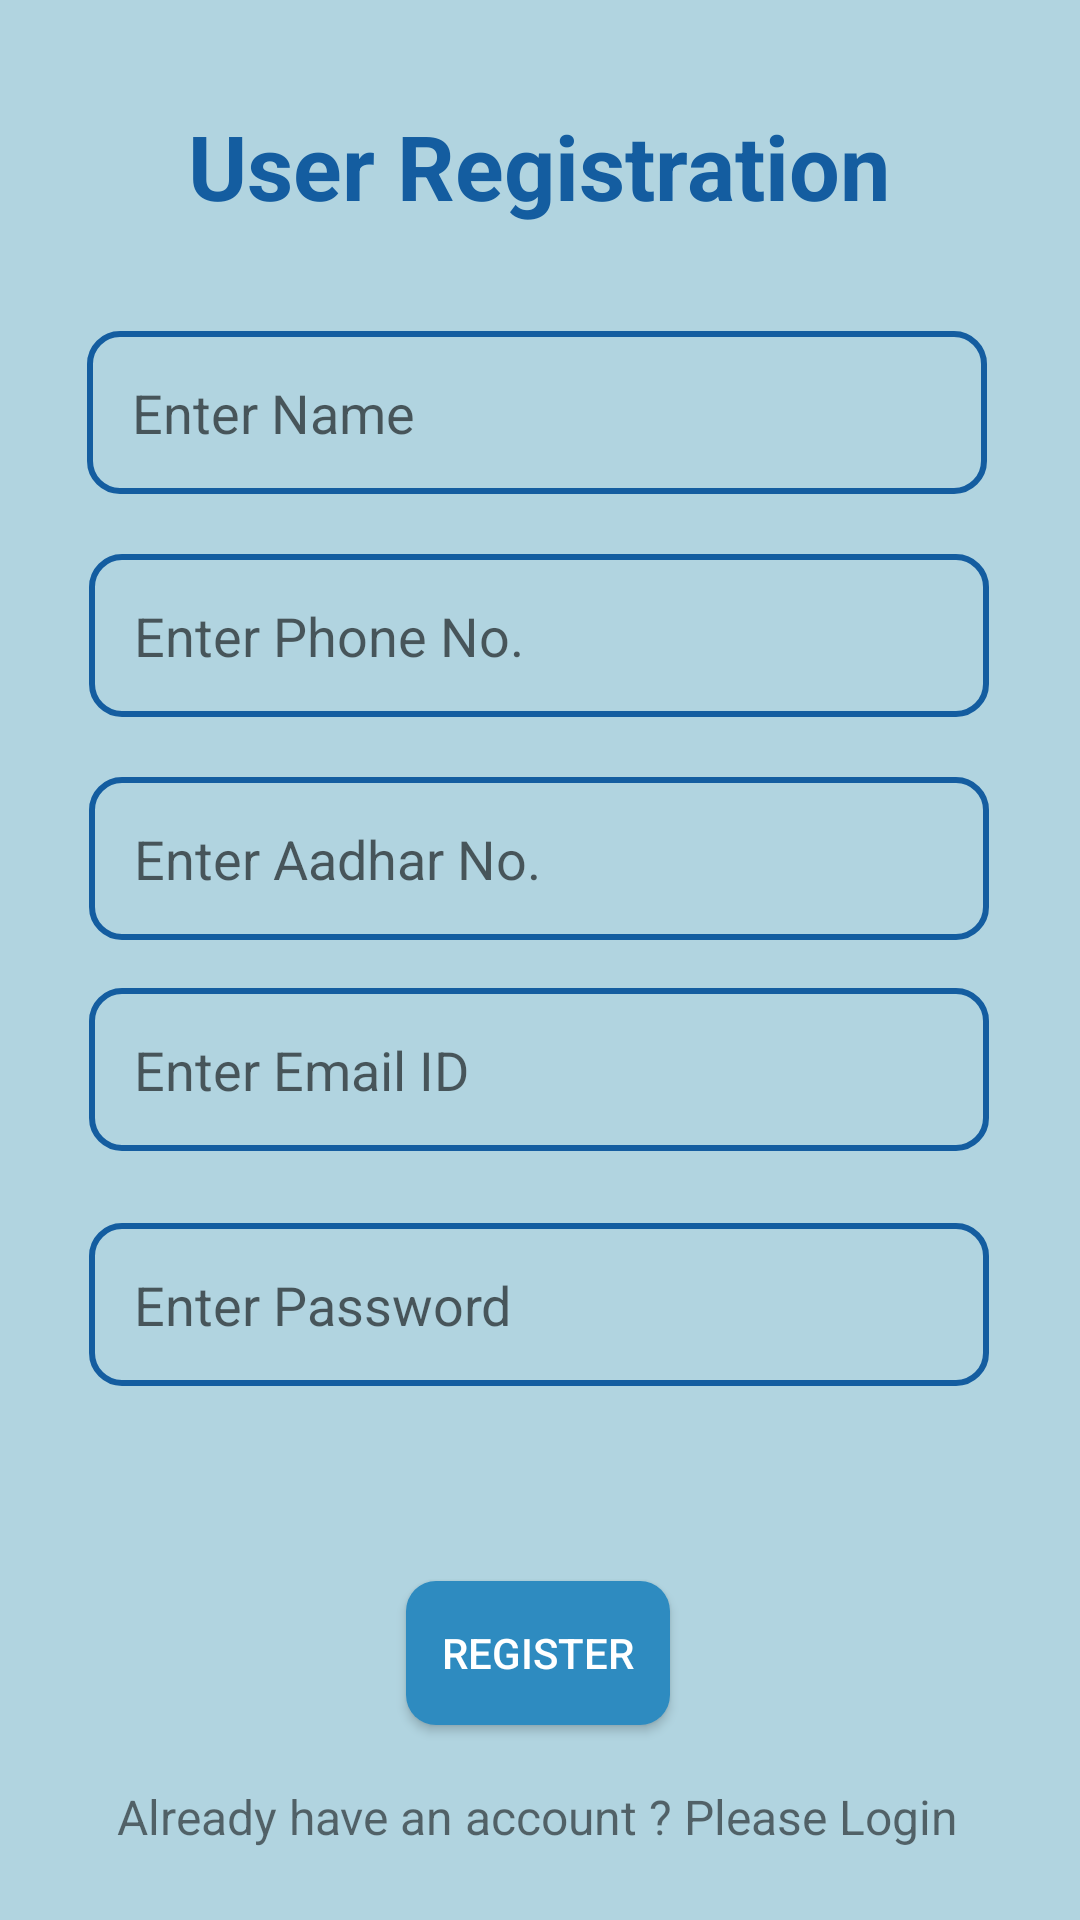

Reconstruct the res/layout file that produces this screen, plus the resources it refers to.
<!-- AndroidManifest.xml: application theme Theme.Annapurnata -->
<!-- res/layout/activity_registration.xml -->
<?xml version="1.0" encoding="utf-8"?>
<androidx.constraintlayout.widget.ConstraintLayout xmlns:android="http://schemas.android.com/apk/res/android"
    xmlns:app="http://schemas.android.com/apk/res-auto"
    xmlns:tools="http://schemas.android.com/tools"
    android:layout_width="match_parent"
    android:layout_height="match_parent"
    android:background="#B1D4E0"
    tools:ignore="HardcodedText"
    tools:context=".Activity.RegistrationActivity">

    <TextView
        android:id="@+id/textView3"
        android:layout_width="wrap_content"
        android:layout_height="wrap_content"
        android:layout_marginTop="20dp"
        android:padding="15dp"
        android:text="User Registration"
        android:textColor="#145DA0"
        android:textSize="30sp"
        android:textStyle="bold"
        app:layout_constraintEnd_toEndOf="parent"
        app:layout_constraintHorizontal_bias="0.496"
        app:layout_constraintStart_toStartOf="parent"
        app:layout_constraintTop_toTopOf="parent"
        tools:ignore="HardcodedText" />

    <EditText
        android:id="@+id/name"
        android:layout_width="300dp"
        android:layout_height="wrap_content"
        android:layout_marginTop="20dp"
        android:background="@drawable/inputshape"
        android:ems="10"
        android:hint="Enter Name"
        android:importantForAutofill="no"
        android:inputType="text"
        android:padding="15dp"
        android:textColor="@color/white"
        app:layout_constraintEnd_toEndOf="parent"
        app:layout_constraintHorizontal_bias="0.486"
        app:layout_constraintStart_toStartOf="parent"
        app:layout_constraintTop_toBottomOf="@+id/textView3" />

    <EditText
        android:id="@+id/phone"
        android:layout_width="300dp"
        android:layout_height="wrap_content"
        android:layout_marginTop="20dp"
        android:background="@drawable/inputshape"
        android:ems="10"
        android:hint="Enter Phone No."
        android:importantForAutofill="no"
        android:inputType="number"
        android:padding="15dp"
        android:textColor="@color/white"
        app:layout_constraintEnd_toEndOf="parent"
        app:layout_constraintHorizontal_bias="0.495"
        app:layout_constraintStart_toStartOf="parent"
        app:layout_constraintTop_toBottomOf="@+id/name"
        tools:ignore="TextFields" />

    <EditText
        android:id="@+id/aadhar"
        android:layout_width="300dp"
        android:layout_height="wrap_content"
        android:layout_marginTop="20dp"
        android:background="@drawable/inputshape"
        android:ems="10"
        android:hint="Enter Aadhar No."
        android:importantForAutofill="no"
        android:inputType="number"
        android:padding="15dp"
        android:textColor="@color/white"
        app:layout_constraintEnd_toEndOf="parent"
        app:layout_constraintHorizontal_bias="0.495"
        app:layout_constraintStart_toStartOf="parent"
        app:layout_constraintTop_toBottomOf="@+id/phone" />

    <EditText
        android:id="@+id/email"
        android:layout_width="300dp"
        android:layout_height="wrap_content"
        android:layout_marginTop="16dp"
        android:background="@drawable/inputshape"
        android:ems="10"
        android:hint="Enter Email ID"
        android:importantForAutofill="no"
        android:inputType="textEmailAddress"
        android:padding="15dp"
        android:textColor="@color/white"
        app:layout_constraintEnd_toEndOf="parent"
        app:layout_constraintHorizontal_bias="0.495"
        app:layout_constraintStart_toStartOf="parent"
        app:layout_constraintTop_toBottomOf="@+id/aadhar" />

    <EditText
        android:id="@+id/password"
        android:layout_width="300dp"
        android:layout_height="wrap_content"
        android:layout_marginTop="24dp"
        android:background="@drawable/inputshape"
        android:ems="10"
        android:hint="Enter Password"
        android:importantForAutofill="no"
        android:inputType="text"
        android:padding="15dp"
        android:textColor="@color/white"
        app:layout_constraintEnd_toEndOf="parent"
        app:layout_constraintHorizontal_bias="0.495"
        app:layout_constraintStart_toStartOf="parent"
        app:layout_constraintTop_toBottomOf="@+id/email"
        tools:ignore="TextFields" />

    <Button
        android:id="@+id/register"
        android:layout_width="wrap_content"
        android:layout_height="wrap_content"
        android:layout_marginTop="65dp"
        android:background="@drawable/signinbuttons"
        android:padding="12dp"
        android:text="Register"
        android:textColor="@color/white"
        app:layout_constraintEnd_toEndOf="parent"
        app:layout_constraintHorizontal_bias="0.498"
        app:layout_constraintStart_toStartOf="parent"
        app:layout_constraintTop_toBottomOf="@+id/password"
        tools:ignore="HardcodedText" />

    <TextView
        android:id="@+id/logintv"
        android:layout_width="wrap_content"
        android:layout_height="wrap_content"
        android:text="Already have an account ? Please Login"
        android:textSize="16sp"
        app:layout_constraintBottom_toBottomOf="parent"
        app:layout_constraintEnd_toEndOf="parent"
        app:layout_constraintHorizontal_bias="0.488"
        app:layout_constraintStart_toStartOf="parent"
        app:layout_constraintTop_toBottomOf="@+id/register"
        app:layout_constraintVertical_bias="0.455"
        tools:ignore="HardcodedText" />

</androidx.constraintlayout.widget.ConstraintLayout>
<!-- resources referenced by this layout -->
<resources>
  <!-- drawable inputshape (drawable) -->
  <?xml version="1.0" encoding="utf-8"?>
  <shape android:shape="rectangle" xmlns:android="http://schemas.android.com/apk/res/android">
      <stroke android:color="#145DA0" android:width="2dp" />
      <corners android:radius="10dp"/>
  </shape>
  <!-- drawable signinbuttons (drawable) -->
  <?xml version="1.0" encoding="utf-8"?>
  <shape android:shape="rectangle" xmlns:android="http://schemas.android.com/apk/res/android">
      <solid android:color="#2E8BC0"/>
      <corners android:radius="10dp"/>
  </shape>
  <style name="Theme.Annapurnata" parent="Base.Theme.Annapurnata" />
  <style name="Base.Theme.Annapurnata" parent="Theme.AppCompat.Light.NoActionBar">
          
          
      </style>
  <!-- not gathered from this repository: default colours our renderer supplied (Android Studio template values) -->
  <color name="white">#FFFFFFFF</color>
</resources>
